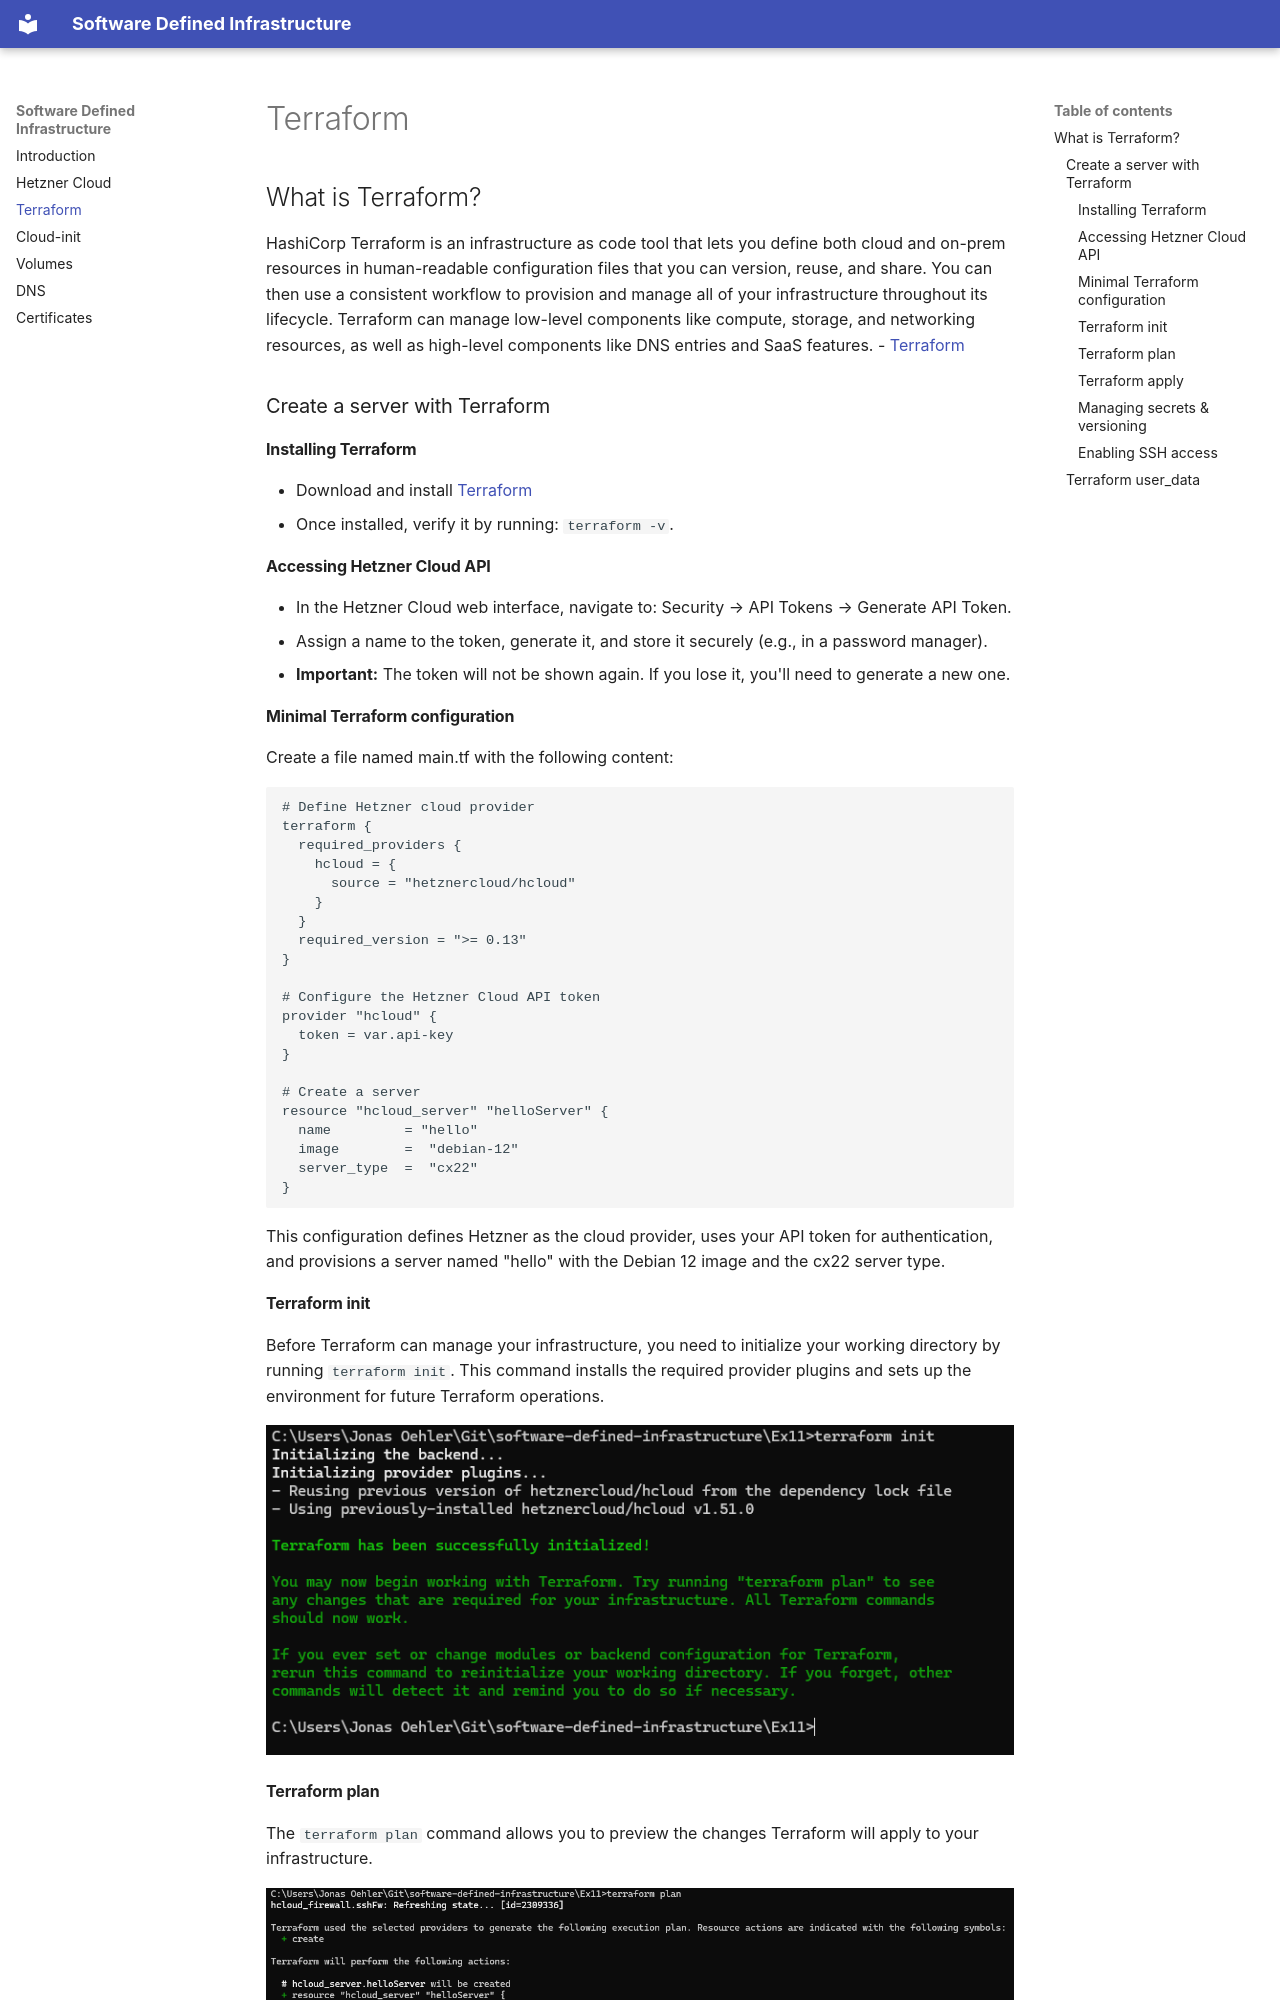

repository: JonasOehler/software-defined-infrastructure · page: terraform/index.html · generator: mkdocs

## What is Terraform?

HashiCorp Terraform is an infrastructure as code tool that lets you define both cloud and on-prem resources in
human-readable configuration files that you can version, reuse, and share. You can then use a consistent workflow to provision and manage all of your infrastructure throughout its lifecycle. Terraform can manage low-level components
like compute, storage, and networking resources, as well as high-level components like DNS entries and SaaS features. - [Terraform](https://developer.hashicorp.com/terraform/intro)

### Create a server with Terraform

#### Installing Terraform

- Download and install [Terraform](https://developer.hashicorp.com/terraform/install) 
- Once installed, verify it by running: `terraform -v`.

#### Accessing Hetzner Cloud API

- In the Hetzner Cloud web interface, navigate to: Security → API Tokens → Generate API Token.
- Assign a name to the token, generate it, and store it securely (e.g., in a password manager).
- **Important:** The token will not be shown again. If you lose it, you'll need to generate a new one.

#### Minimal Terraform configuration

Create a file named main.tf with the following content:

```
# Define Hetzner cloud provider
terraform {
  required_providers {
    hcloud = {
      source = "hetznercloud/hcloud"
    }
  }
  required_version = ">= 0.13"
}

# Configure the Hetzner Cloud API token
provider "hcloud" {
  token = var.api-key
}

# Create a server
resource "hcloud_server" "helloServer" {
  name         = "hello"
  image        =  "debian-12"
  server_type  =  "cx22"
}
```

This configuration defines Hetzner as the cloud provider, uses your API token for authentication, and provisions a server named "hello" with the Debian 12 image and the cx22 server type.
